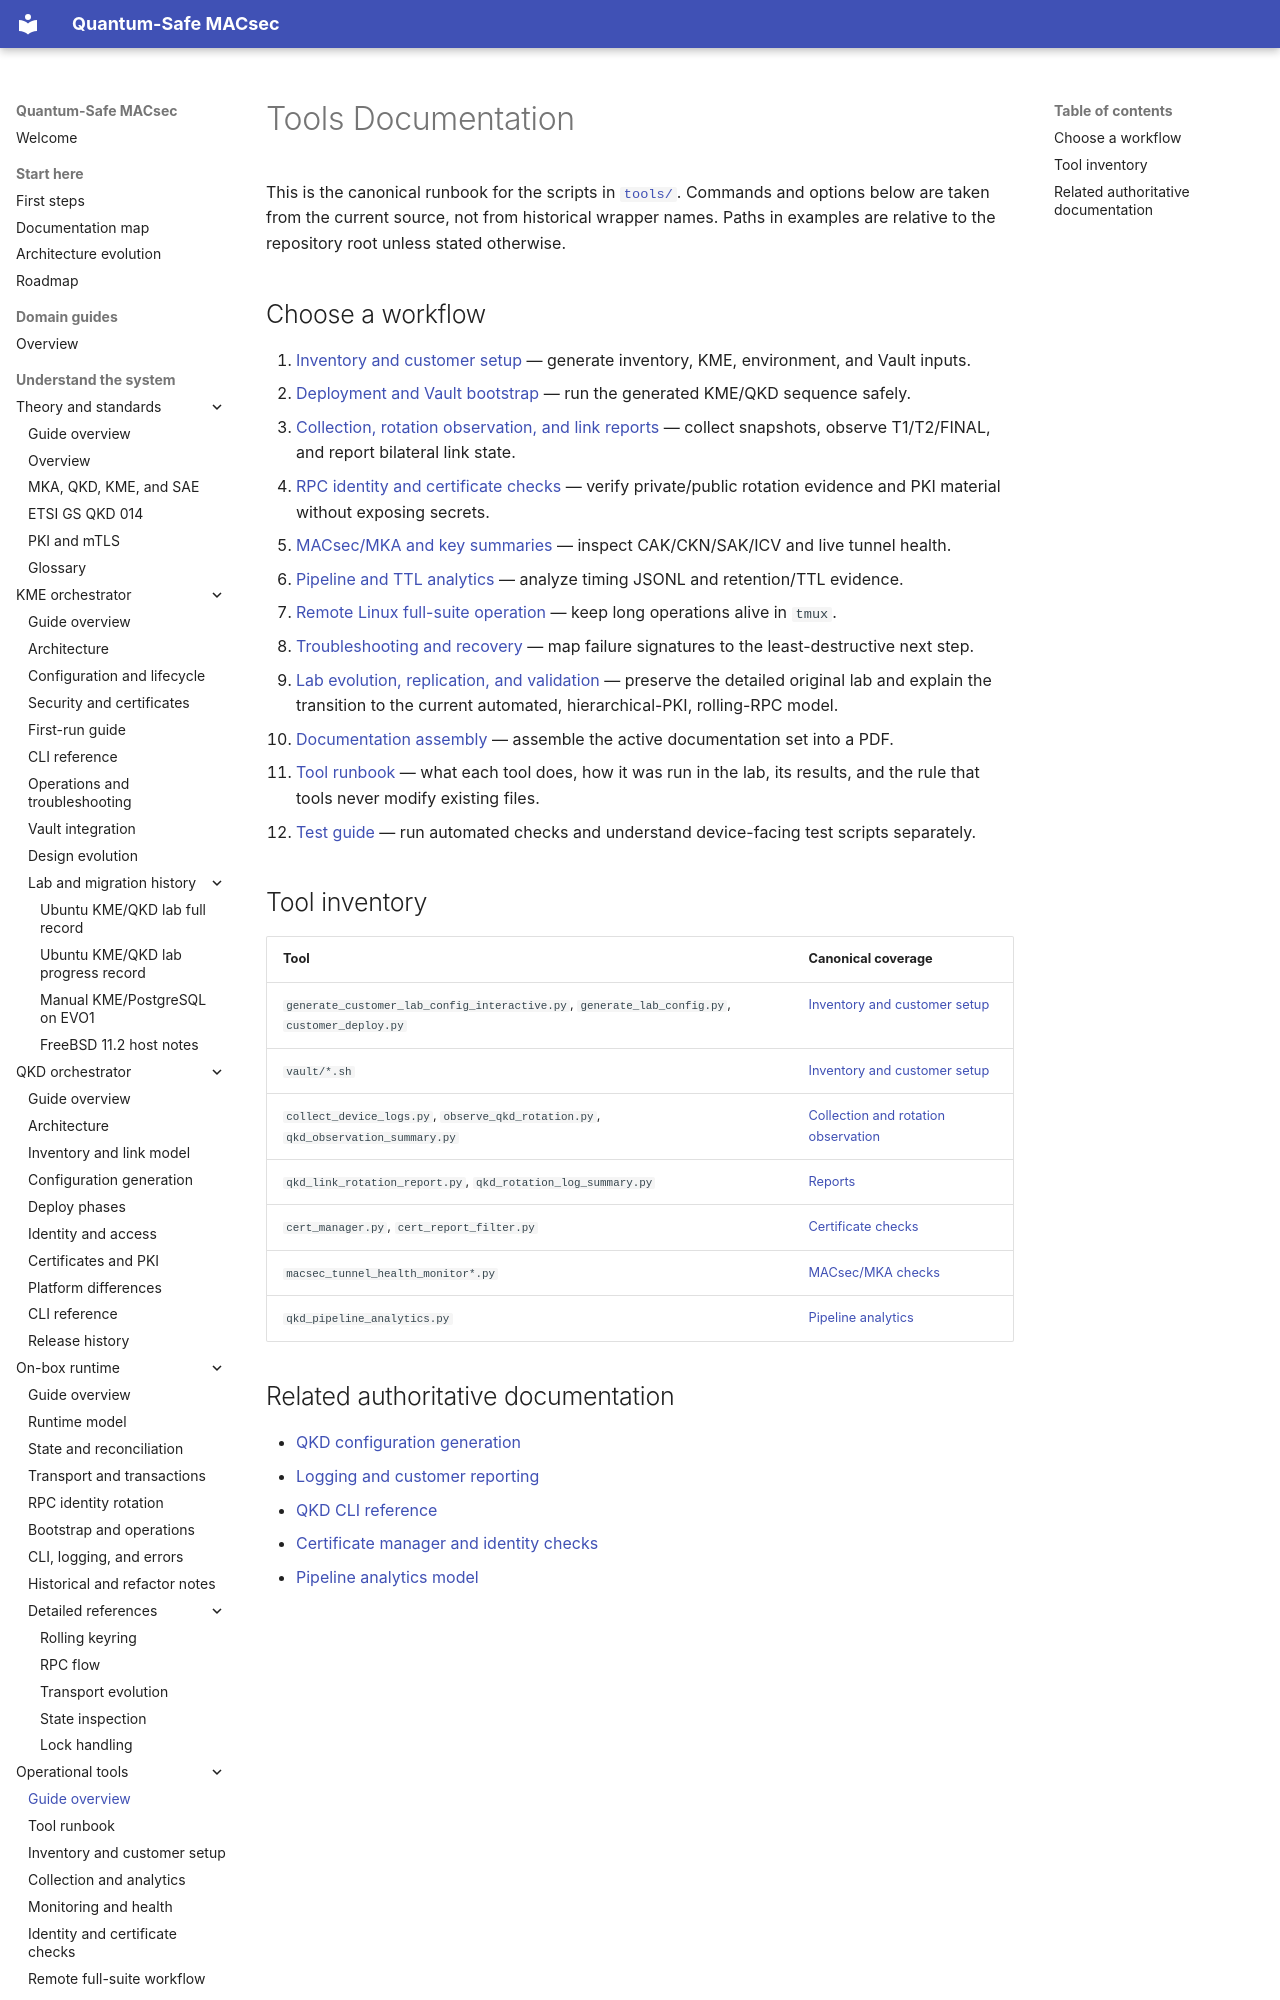

repository: JNPRAutomate/Quantum-Safe-MACsec · page: tools/toc/index.html · generator: mkdocs

# Tools Documentation

This is the canonical runbook for the scripts in
[`tools/`](https://github.com/JNPRAutomate/Quantum-Safe-MACsec/tree/ver3.3.4.2/tools).
Commands and options below are taken from the current source, not from
historical wrapper names. Paths in examples are relative to the repository
root unless stated otherwise.

## Choose a workflow

1. [Inventory and customer setup](inventory_and_customer_setup.md) — generate
   inventory, KME, environment, and Vault inputs.
2. [Deployment and Vault bootstrap](inventory_and_customer_setup.md#customer-deploy)
   — run the generated KME/QKD sequence safely.
3. [Collection, rotation observation, and link reports](collection_and_analytics.md)
   — collect snapshots, observe T1/T2/FINAL, and report bilateral link state.
4. [RPC identity and certificate checks](identity_and_certificate_checks.md) —
   verify private/public rotation evidence and PKI material without exposing
   secrets.
5. [MACsec/MKA and key summaries](monitoring_and_health.md) — inspect
   CAK/CKN/SAK/ICV and live tunnel health.
6. [Pipeline and TTL analytics](collection_and_analytics.md) — analyze
   timing JSONL and retention/TTL evidence.
7. [Remote Linux full-suite operation](remote_linux_tmux_full_suite.md) —
   keep long operations alive in `tmux`.
8. [Troubleshooting and recovery](troubleshooting_and_recovery.md) — map
   failure signatures to the least-destructive next step.
9. [Lab evolution, replication, and validation](lab_replication_and_validation.md)
   — preserve the detailed original lab and explain the transition to the
   current automated, hierarchical-PKI, rolling-RPC model.
10. [Documentation assembly](documentation_assembly.md) — assemble the active
   documentation set into a PDF.
11. [Tool runbook](tool_runbook.md) — what each tool does, how it was run in
   the lab, its results, and the rule that tools never modify existing files.
12. [Test guide](../test/toc.md) — run automated checks and understand
   device-facing test scripts separately.
